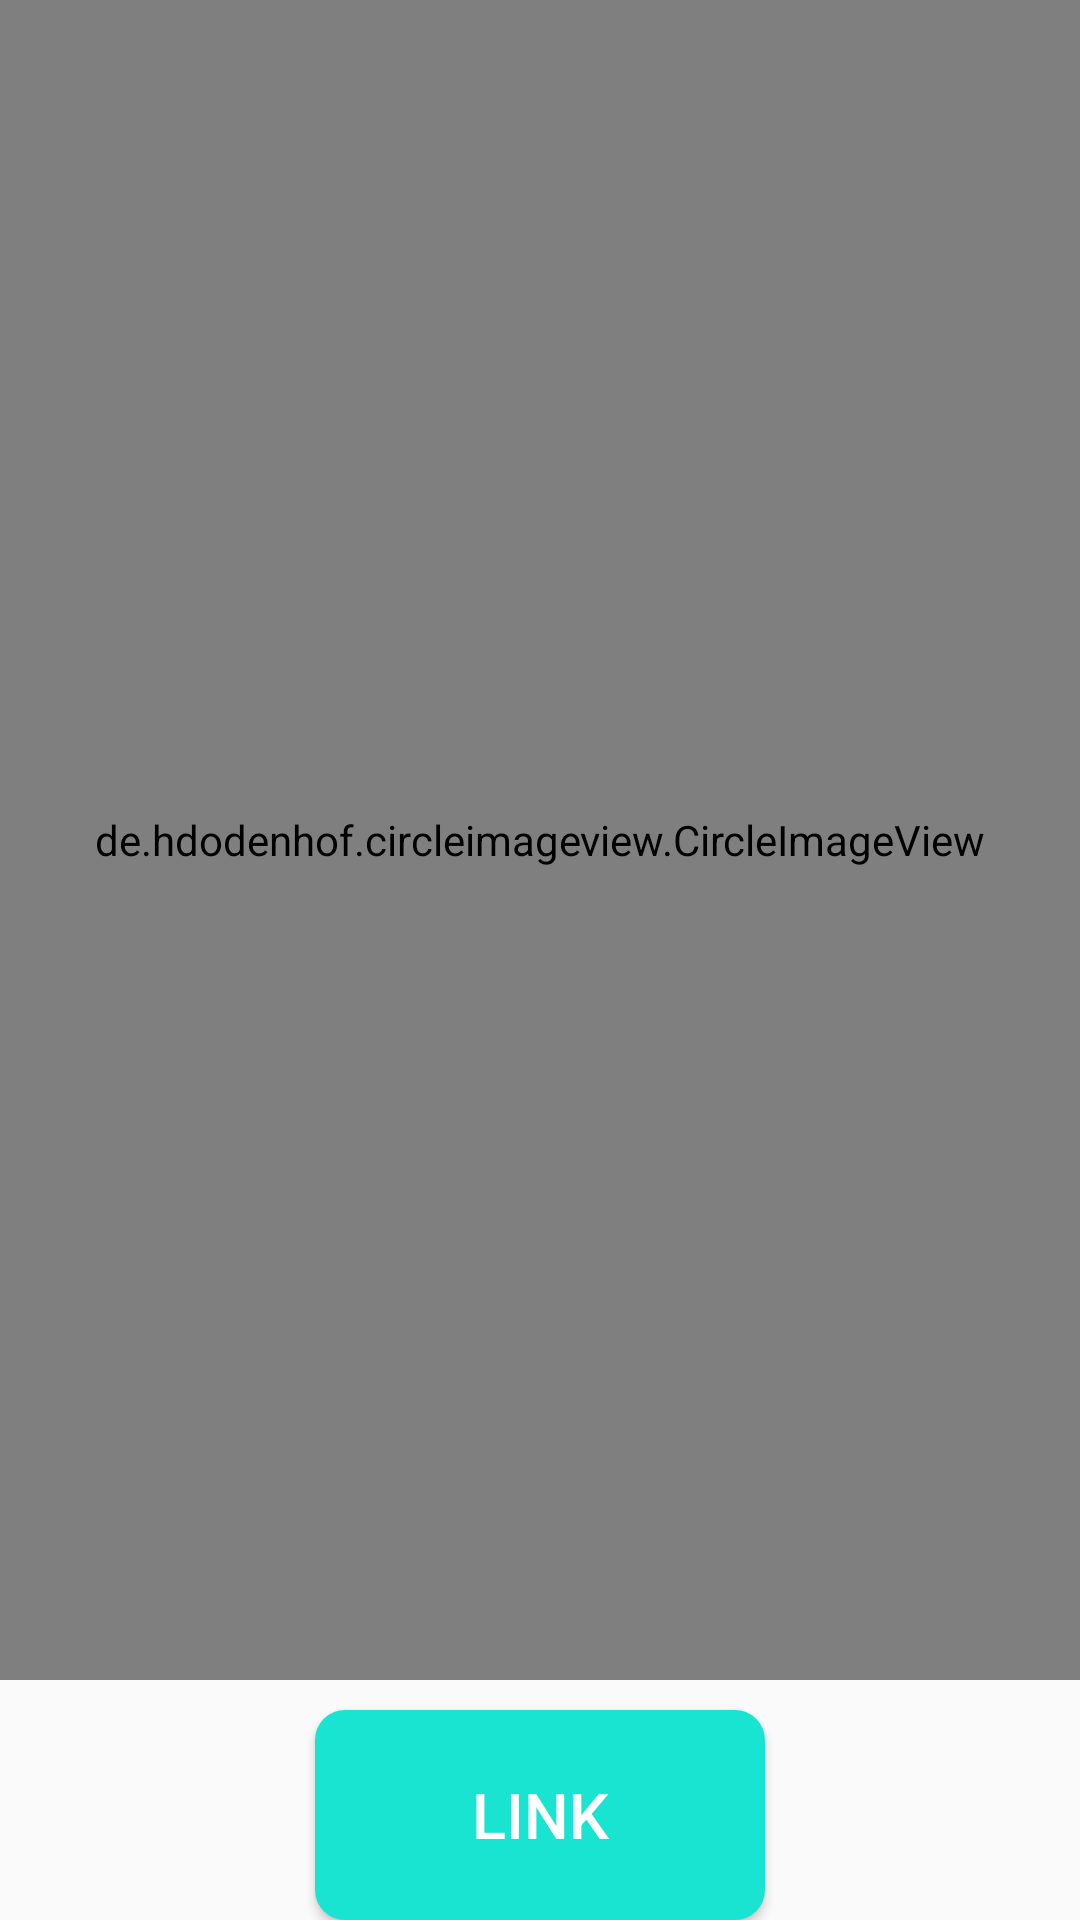

The Android layout XML behind this screen, and the referenced resources:
<!-- AndroidManifest.xml: application theme AppTheme -->
<!-- res/layout/popup_x.xml -->
<?xml version="1.0" encoding="utf-8"?>
<LinearLayout
    xmlns:android="http://schemas.android.com/apk/res/android"
    android:id="@+id/popupX"
    android:layout_width="match_parent"
    android:layout_height="match_parent"
    android:orientation="vertical"
    >
    <RelativeLayout
        android:layout_width="match_parent"
        android:layout_height="0dp"
        android:layout_weight="8">
    <ImageView
        android:id="@+id/closeBtn"
        android:layout_width="35dp"
        android:layout_height="35dp"
        android:layout_alignParentRight="true"
        android:src="@drawable/close" />

    <de.hdodenhof.circleimageview.CircleImageView
        android:id="@+id/imageView"
        android:layout_width="match_parent"
        android:layout_height="match_parent"
        android:src="@android:drawable/ic_dialog_alert"
        android:layout_alignParentTop="true"
        android:background="@android:color/transparent"
        />
    </RelativeLayout>
    <Button
        android:id="@+id/btnttjcPage"
        android:layout_marginTop="10dp"
        android:layout_width="150dp"
        android:layout_height="0dp"
        android:layout_gravity="center_horizontal"
        android:text="link"
        android:background="@drawable/btn_background_inside"
        android:textColor="@android:color/white"
        android:textSize="21sp"
        android:layout_weight="1"
        android:foreground="?android:attr/selectableItemBackground"
        />
</LinearLayout>
<!-- resources referenced by this layout -->
<resources>
  <!-- drawable btn_background_inside (drawable) -->
  <?xml version="1.0" encoding="utf-8"?>
  <rotate xmlns:android="http://schemas.android.com/apk/res/android">
      <shape>
          <corners android:radius="10dp" />
          <solid android:color="@color/colorAccent" />
      </shape>
  </rotate>
  <!-- drawable close (drawable) -->
  <vector xmlns:android="http://schemas.android.com/apk/res/android"
      android:height="24dp"
      android:width="24dp"
      android:viewportWidth="24"
      android:viewportHeight="24">
      <path android:fillColor="#FAF7F7" android:pathData="M19,6.41L17.59,5L12,10.59L6.41,5L5,6.41L10.59,12L5,17.59L6.41,19L12,13.41L17.59,19L19,17.59L13.41,12L19,6.41Z" />
  </vector>
  <style name="AppTheme" parent="Theme.AppCompat.Light.NoActionBar">
          
          <item name="colorPrimary">#6B7CD3</item>
          <item name="colorPrimaryDark">#6B7CD3</item>
          <item name="colorAccent">@color/colorAccent</item>
      </style>
  <color name="colorAccent">#18E4D1</color>
</resources>
